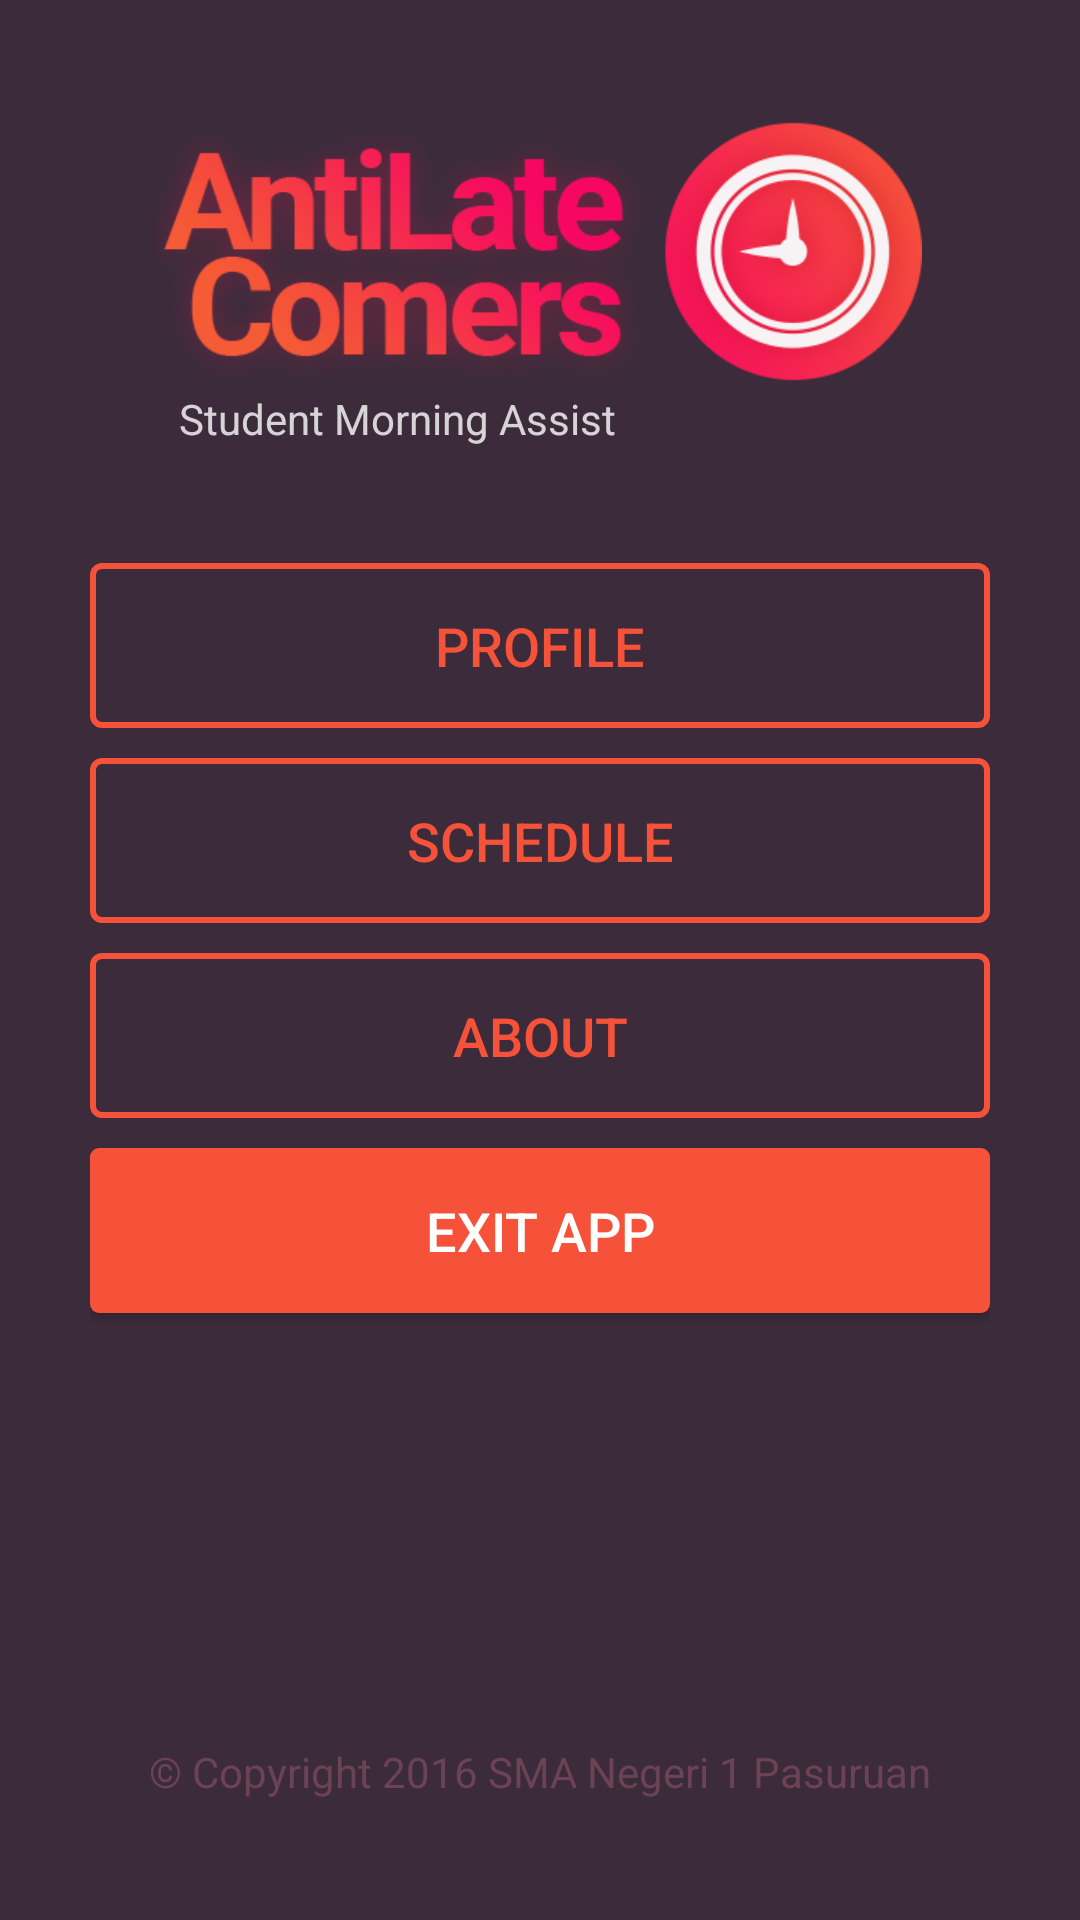

Layout XML and referenced resources for this Android screen:
<!-- AndroidManifest.xml: activity theme AppTheme.NoActionBar -->
<!-- res/layout/activity_main.xml -->
<?xml version="1.0" encoding="utf-8"?>
<RelativeLayout xmlns:android="http://schemas.android.com/apk/res/android"
    xmlns:tools="http://schemas.android.com/tools"
    android:layout_width="match_parent"
    android:layout_height="match_parent"
    android:background="@color/colorBackground"
    android:paddingBottom="@dimen/activity_vertical_margin"
    android:paddingLeft="@dimen/activity_horizontal_margin_large"
    android:paddingRight="@dimen/activity_horizontal_margin_large"
    android:paddingTop="@dimen/activity_vertical_margin"
    tools:context="com.sketchproject.schoolzmatch.MainActivity">

    <ImageView
        android:id="@+id/logo"
        android:layout_width="wrap_content"
        android:layout_height="wrap_content"
        android:layout_centerHorizontal="true"
        android:layout_marginBottom="60dp"
        android:layout_marginTop="20dp"
        android:contentDescription="@string/cd_logo"
        android:src="@drawable/logo" />

    <TextView
        android:layout_width="wrap_content"
        android:layout_height="wrap_content"
        android:layout_centerHorizontal="true"
        android:layout_marginTop="110dp"
        android:alpha="0.8"
        android:paddingRight="95dp"
        android:text="@string/app_subtitle"
        android:textColor="@color/colorLight"
        tools:ignore="RtlHardcoded,RtlSymmetry" />

    <LinearLayout
        android:layout_width="match_parent"
        android:layout_height="wrap_content"
        android:layout_below="@+id/logo"
        android:orientation="vertical">

        <Button
            android:id="@+id/buttonProfile"
            android:layout_width="match_parent"
            android:layout_height="wrap_content"
            android:layout_marginBottom="@dimen/activity_vertical_margin_small"
            android:height="55dp"
            android:background="@drawable/button_border"
            android:text="@string/button_profile"
            android:textColor="@color/colorAccent"
            android:textSize="18sp" />

        <Button
            android:id="@+id/buttonSchedule"
            android:layout_width="match_parent"
            android:layout_height="wrap_content"
            android:layout_marginBottom="@dimen/activity_vertical_margin_small"
            android:height="55dp"
            android:background="@drawable/button_border"
            android:text="@string/button_schedule"
            android:textColor="@color/colorAccent"
            android:textSize="18sp" />

        <Button
            android:id="@+id/buttonAbout"
            android:layout_width="match_parent"
            android:layout_height="wrap_content"
            android:layout_marginBottom="@dimen/activity_vertical_margin_small"
            android:height="55dp"
            android:background="@drawable/button_border"
            android:text="@string/button_about"
            android:textColor="@color/colorAccent"
            android:textSize="18sp" />

        <Button
            android:id="@+id/buttonExit"
            android:layout_width="match_parent"
            android:layout_height="wrap_content"
            android:layout_marginBottom="@dimen/activity_vertical_margin_small"
            android:height="55dp"
            android:background="@drawable/button_filled"
            android:text="@string/button_exit"
            android:textColor="@color/colorLight"
            android:textSize="18sp" />

    </LinearLayout>

    <TextView
        android:layout_width="wrap_content"
        android:layout_height="wrap_content"
        android:layout_alignParentBottom="true"
        android:layout_centerHorizontal="true"
        android:layout_marginBottom="@dimen/activity_vertical_margin"
        android:text="@string/label_copyright"
        android:textColor="@color/colorBackgroundLight" />

</RelativeLayout>
<!-- resources referenced by this layout -->
<resources>
  <color name="colorAccent">#f55239</color>
  <color name="colorBackground">#3b2b3b</color>
  <color name="colorBackgroundLight">#6b4354</color>
  <color name="colorLight">#ffffff</color>
  <dimen name="activity_horizontal_margin_large">30dp</dimen>
  <dimen name="activity_vertical_margin">20dp</dimen>
  <dimen name="activity_vertical_margin_small">10dp</dimen>
  <!-- drawable button_border (drawable) -->
  <?xml version="1.0" encoding="utf-8"?>
  <selector xmlns:android="http://schemas.android.com/apk/res/android">
      <item android:state_pressed="true">
          <shape android:shape="rectangle">
              <corners android:radius="3dp" />
              <stroke android:width="2dp" android:color="@color/colorAccentLight" />
          </shape>
      </item>
      <item>
          <shape android:shape="rectangle">
              <corners android:radius="3dp" />
              <stroke android:width="2dp" android:color="@color/colorAccent" />
          </shape>
      </item>
  </selector>
  <!-- drawable button_filled (drawable) -->
  <?xml version="1.0" encoding="utf-8"?>
  <selector xmlns:android="http://schemas.android.com/apk/res/android">
      <item android:state_pressed="true">
          <shape android:shape="rectangle">
              <corners android:radius="3dp" />
              <solid android:color="@color/colorAccentLight" />
          </shape>
      </item>
      <item>
          <shape android:shape="rectangle">
              <corners android:radius="3dp" />
              <solid android:color="@color/colorAccent" />
          </shape>
      </item>
  </selector>
  <!-- drawable logo: png bitmap (drawable-xhdpi, 72003 bytes) -->
  <string name="app_subtitle">Student Morning Assist</string>
  <string name="button_about">ABOUT</string>
  <string name="button_exit">EXIT APP</string>
  <string name="button_profile">PROFILE</string>
  <string name="button_schedule">SCHEDULE</string>
  <string name="cd_logo">Schoolz Logo</string>
  <string name="label_copyright">© Copyright 2016 SMA Negeri 1 Pasuruan</string>
  <style name="AppTheme.NoActionBar">
          <item name="windowActionBar">false</item>
          <item name="windowNoTitle">true</item>
      </style>
  <color name="colorAccentLight">#ff755f</color>
</resources>
